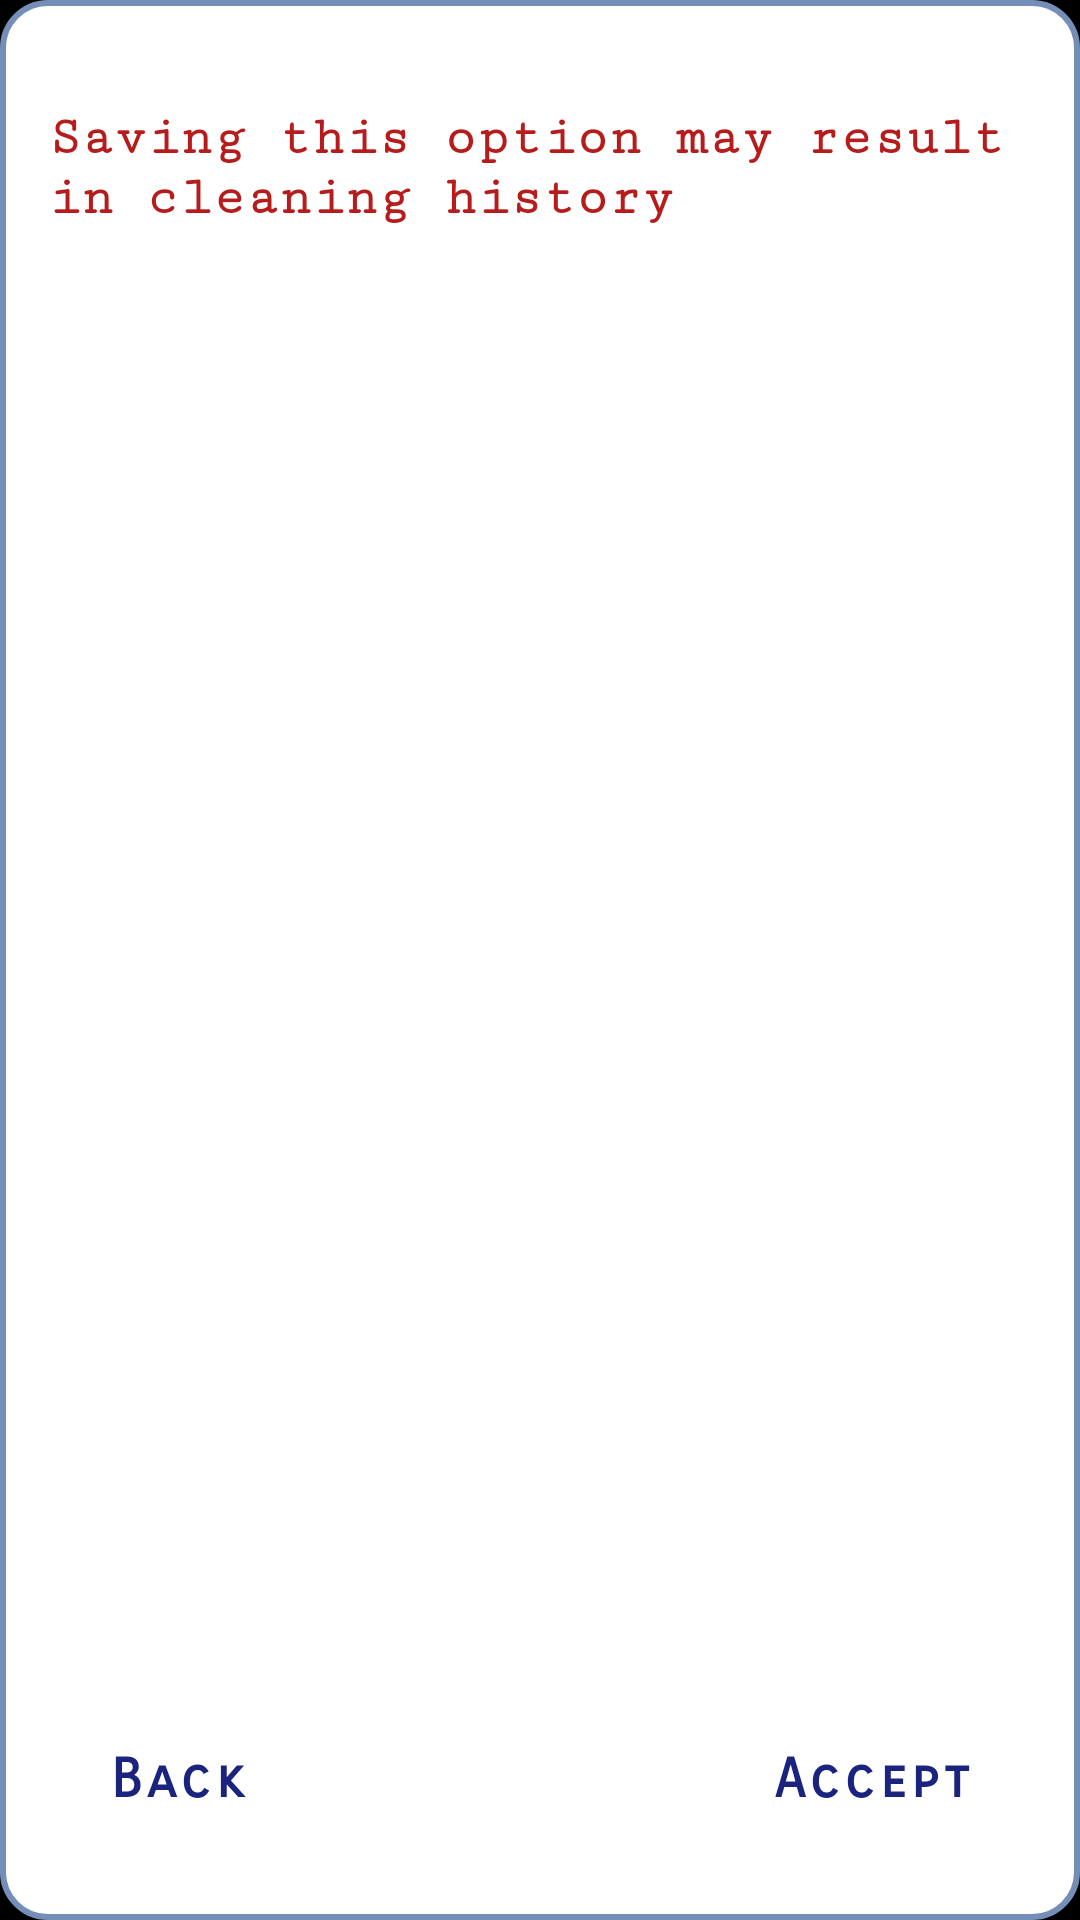

Reconstruct the res/layout file that produces this screen, plus the resources it refers to.
<!-- AndroidManifest.xml: application theme splashScreenTheme -->
<!-- res/layout/dialog_history_warning.xml -->
<?xml version="1.0" encoding="utf-8"?>
<androidx.constraintlayout.widget.ConstraintLayout xmlns:android="http://schemas.android.com/apk/res/android"
    xmlns:app="http://schemas.android.com/apk/res-auto"
    xmlns:tools="http://schemas.android.com/tools"
    android:layout_width="match_parent"
    android:layout_height="wrap_content"
    android:background="@drawable/dialog_gradient_for_background"
    android:minHeight="200dp"
    android:padding="16dp">

    <TextView
        android:id="@+id/tvTitle"
        android:layout_width="wrap_content"
        android:layout_height="wrap_content"
        android:layout_marginTop="20dp"
        android:text="Saving this option may result in cleaning history"
        android:textAppearance="@style/dialogWarningTitleText"
        app:layout_constraintEnd_toEndOf="parent"
        app:layout_constraintHorizontal_bias="0.5"
        app:layout_constraintStart_toStartOf="parent"
        app:layout_constraintTop_toTopOf="parent" />

    <TextView
        android:id="@+id/tvAccept"
        android:layout_width="wrap_content"
        android:layout_height="wrap_content"
        android:layout_marginEnd="20dp"
        android:layout_marginBottom="20dp"
        android:text="@string/dialog_accept_button"
        android:textAppearance="@style/dialogTextButtons"
        app:layout_constraintBottom_toBottomOf="parent"
        app:layout_constraintEnd_toEndOf="parent" />


    <TextView
        android:id="@+id/tvBack"
        android:layout_width="wrap_content"
        android:layout_height="wrap_content"
        android:layout_marginStart="20dp"
        android:layout_marginBottom="20dp"
        android:text="@string/dialog_back_button"
        android:textAppearance="@style/dialogTextButtons"
        app:layout_constraintBottom_toBottomOf="parent"
        app:layout_constraintStart_toStartOf="parent" />


</androidx.constraintlayout.widget.ConstraintLayout>
<!-- resources referenced by this layout -->
<resources>
  <!-- drawable dialog_gradient_for_background (drawable) -->
  <shape xmlns:android="http://schemas.android.com/apk/res/android">
  
      <solid android:color="@android:color/white" />
      <stroke android:width="2dp"
          android:color="#758EB7" />
      <padding android:bottom="4dp"/>
      <corners android:radius="15dp" />
  
  </shape>
  <string name="dialog_accept_button">Accept</string>
  <string name="dialog_back_button">Back</string>
  <style name="dialogTextButtons" parent="android:Widget.TextView">
          <item name="android:fontFamily">sans-serif-smallcaps</item>
          <item name="android:textColor">@color/interactive_text_color</item>
          <item name="android:textSize">18sp</item>
          <item name="android:letterSpacing">0.1</item>
          <item name="android:textStyle">bold</item>
      </style>
  <style name="dialogWarningTitleText" parent="android:Widget.TextView">
          <item name="android:textSize">18sp</item>
          <item name="android:textStyle">bold</item>
          <item name="android:textColor">@color/color_warning_text</item>
          <item name="android:fontFamily">serif-monospace</item>
      </style>
  <style name="splashScreenTheme" parent="Theme.MaterialComponents.DayNight.NoActionBar.Bridge">
           <item name="android:windowBackground">@drawable/splash_screen</item>
           <item name="android:statusBarColor">@color/black</item>
           <item name="android:navigationBarColor">@color/black</item>
       </style>
  <color name="color_warning_text">#B71C1C</color>
  <!-- drawable splash_screen (drawable) -->
  <?xml version="1.0" encoding="utf-8"?>
  <layer-list xmlns:android="http://schemas.android.com/apk/res/android">
          <item>
                  <color android:color="#000000"/>
          </item>
  
          <item
              android:drawable="@drawable/onlysplashscreen2"
              android:gravity="center"
              />
  
  </layer-list>
  <color name="black">#000000</color>
  <!-- drawable onlysplashscreen2: vector/xml drawable (drawable, 3167 chars, omitted) -->
</resources>
